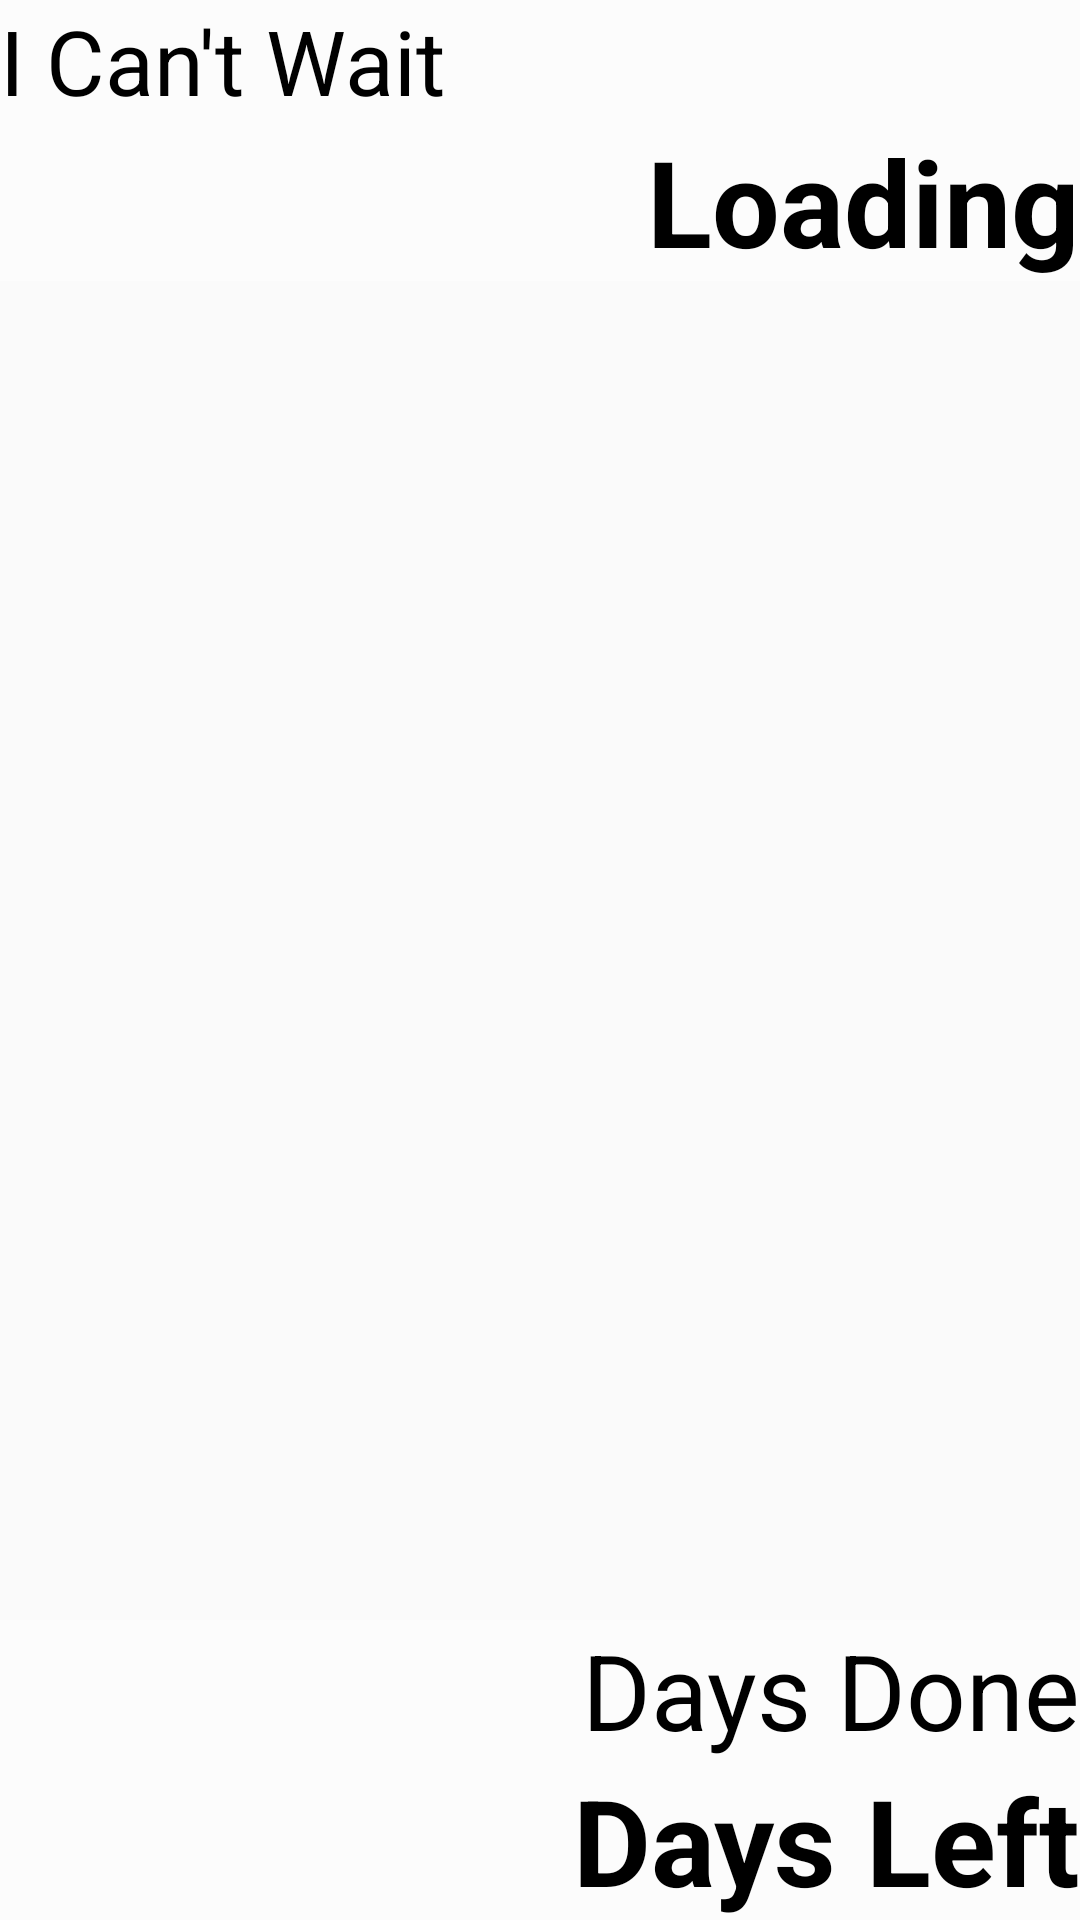

Layout XML and referenced resources for this Android screen:
<!-- AndroidManifest.xml: application theme AppTheme -->
<!-- res/layout/frag_home.xml -->
<RelativeLayout xmlns:android="http://schemas.android.com/apk/res/android"
    xmlns:tools="http://schemas.android.com/tools"
    android:id="@+id/frag_home_parent_view"
    android:layout_width="wrap_content"
    android:layout_height="match_parent"
    android:background="@android:color/transparent"
    android:paddingBottom="0dp"
    android:paddingRight="0dp"
    android:paddingTop="0dp"
    tools:context=".MainActivity"
    >


    <RelativeLayout
        android:layout_width="wrap_content"
        android:layout_height="match_parent"
        android:id="@+id/progressLayout">

        <ImageView
            android:layout_width="wrap_content"
            android:layout_height="match_parent"
            android:id="@+id/progressBarRed"
            android:layout_alignParentLeft="true"
            android:layout_alignParentBottom="true"
            android:layout_alignParentTop="true"
            android:layout_alignRight="@+id/progBarBlue"
            android:background="#cdff100e"
            android:contentDescription="@string/progBarRed" />

        <ImageView
            android:layout_width="wrap_content"
            android:layout_height="wrap_content"
            android:id="@+id/progBarBlue"
            android:layout_alignParentStart="false"
            android:layout_alignParentLeft="true"
            android:layout_alignParentTop="false"
            android:layout_alignParentBottom="true"
            android:layout_alignParentRight="false"
            android:layout_alignParentEnd="false"
            android:layout_alignLeft="@+id/progBar"
            android:layout_alignRight="@+id/progBar"
            android:layout_toLeftOf="@+id/progBar"
            android:contentDescription="@string/progBlue"
            android:background="#c22137ff"
            android:layout_alignWithParentIfMissing="false"
            android:layout_centerHorizontal="true" />

        <ImageView
            android:id="@+id/progBar"
            android:layout_width="wrap_content"
            android:layout_height="fill_parent"
            android:layout_centerVertical="true"
            android:layout_marginLeft="0dp"
            android:adjustViewBounds="true"
            android:contentDescription="@string/progBar"
            android:scaleType="fitXY"
            android:src="@drawable/progress"
            android:layout_margin="0dp"
            android:layout_marginTop="0dp"
            android:layout_marginBottom="0dp"
            android:layout_marginRight="0dp" />

        <TextView
            android:id="@+id/percDoneText"
            android:layout_width="wrap_content"
            android:layout_height="wrap_content"
            android:layout_alignParentBottom="true"
            android:layout_alignParentLeft="true"
            android:layout_alignRight="@id/progBar"
            android:layout_marginBottom="0dp"
            android:gravity="center"
            android:text="@string/percHolder"
            android:textColor="#000000"
            android:textSize="12sp"
            android:textStyle="bold" />

    </RelativeLayout>

    <LinearLayout
        android:layout_width="wrap_content"
        android:layout_height="wrap_content"
        android:layout_alignParentRight="true"
        android:layout_alignParentTop="true"
        android:layout_toRightOf="@+id/progressLayout"
        android:background="#66FFFFFF"
        android:orientation="vertical"
        android:id="@+id/chart_title"
        android:layout_toEndOf="@id/progressLayout">

        <TextView
            android:id="@+id/titleTop"
            android:layout_width="fill_parent"
            android:layout_height="wrap_content"
            android:gravity="left"
            android:text="@string/title1"
            android:textColor="#000000"
            android:textSize="30sp" />

        <TextView
            android:id="@+id/titleBot"
            android:layout_width="fill_parent"
            android:layout_height="wrap_content"
            android:gravity="right"
            android:text="@string/NULL"
            android:textColor="#000000"
            android:textSize="40sp"
            android:textStyle="bold" />
    </LinearLayout>

    <LinearLayout
        android:layout_width="wrap_content"
        android:layout_height="wrap_content"
        android:layout_alignParentBottom="true"
        android:layout_alignParentRight="true"
        android:layout_toRightOf="@+id/progressLayout"
        android:background="#66FFFFFF"
        android:gravity="bottom"
        android:orientation="vertical"
        android:id="@+id/linearLayout">

        <TextView
            android:id="@+id/timeDoneTextView"
            android:layout_width="fill_parent"
            android:layout_height="wrap_content"
            android:gravity="right"
            android:text="@string/daysDone"
            android:textColor="#000000"
            android:textSize="35sp" />

        <TextView
            android:id="@+id/timeLeftTextView"
            android:layout_width="fill_parent"
            android:layout_height="wrap_content"
            android:gravity="right"
            android:text="@string/daysLeft"
            android:textColor="#000000"
            android:textSize="40sp"
            android:textStyle="bold" />
    </LinearLayout>

</RelativeLayout>
<!-- resources referenced by this layout -->
<resources>
  <string name="NULL">Loading</string>
  <string name="daysDone">Days Done</string>
  <string name="daysLeft">Days Left</string>
  <string name="percHolder">100%</string>
  <string name="progBar">Progress Bar</string>
  <string name="progBarRed">Progress Bar Red</string>
  <string name="progBlue">Progress Bar Blue</string>
  <string name="title1">I Can\'t Wait</string>
  <style name="AppTheme" parent="Theme.AppCompat.Light">
          
          <item name="android:windowFullscreen">true</item>
          
          
  
      </style>
</resources>
